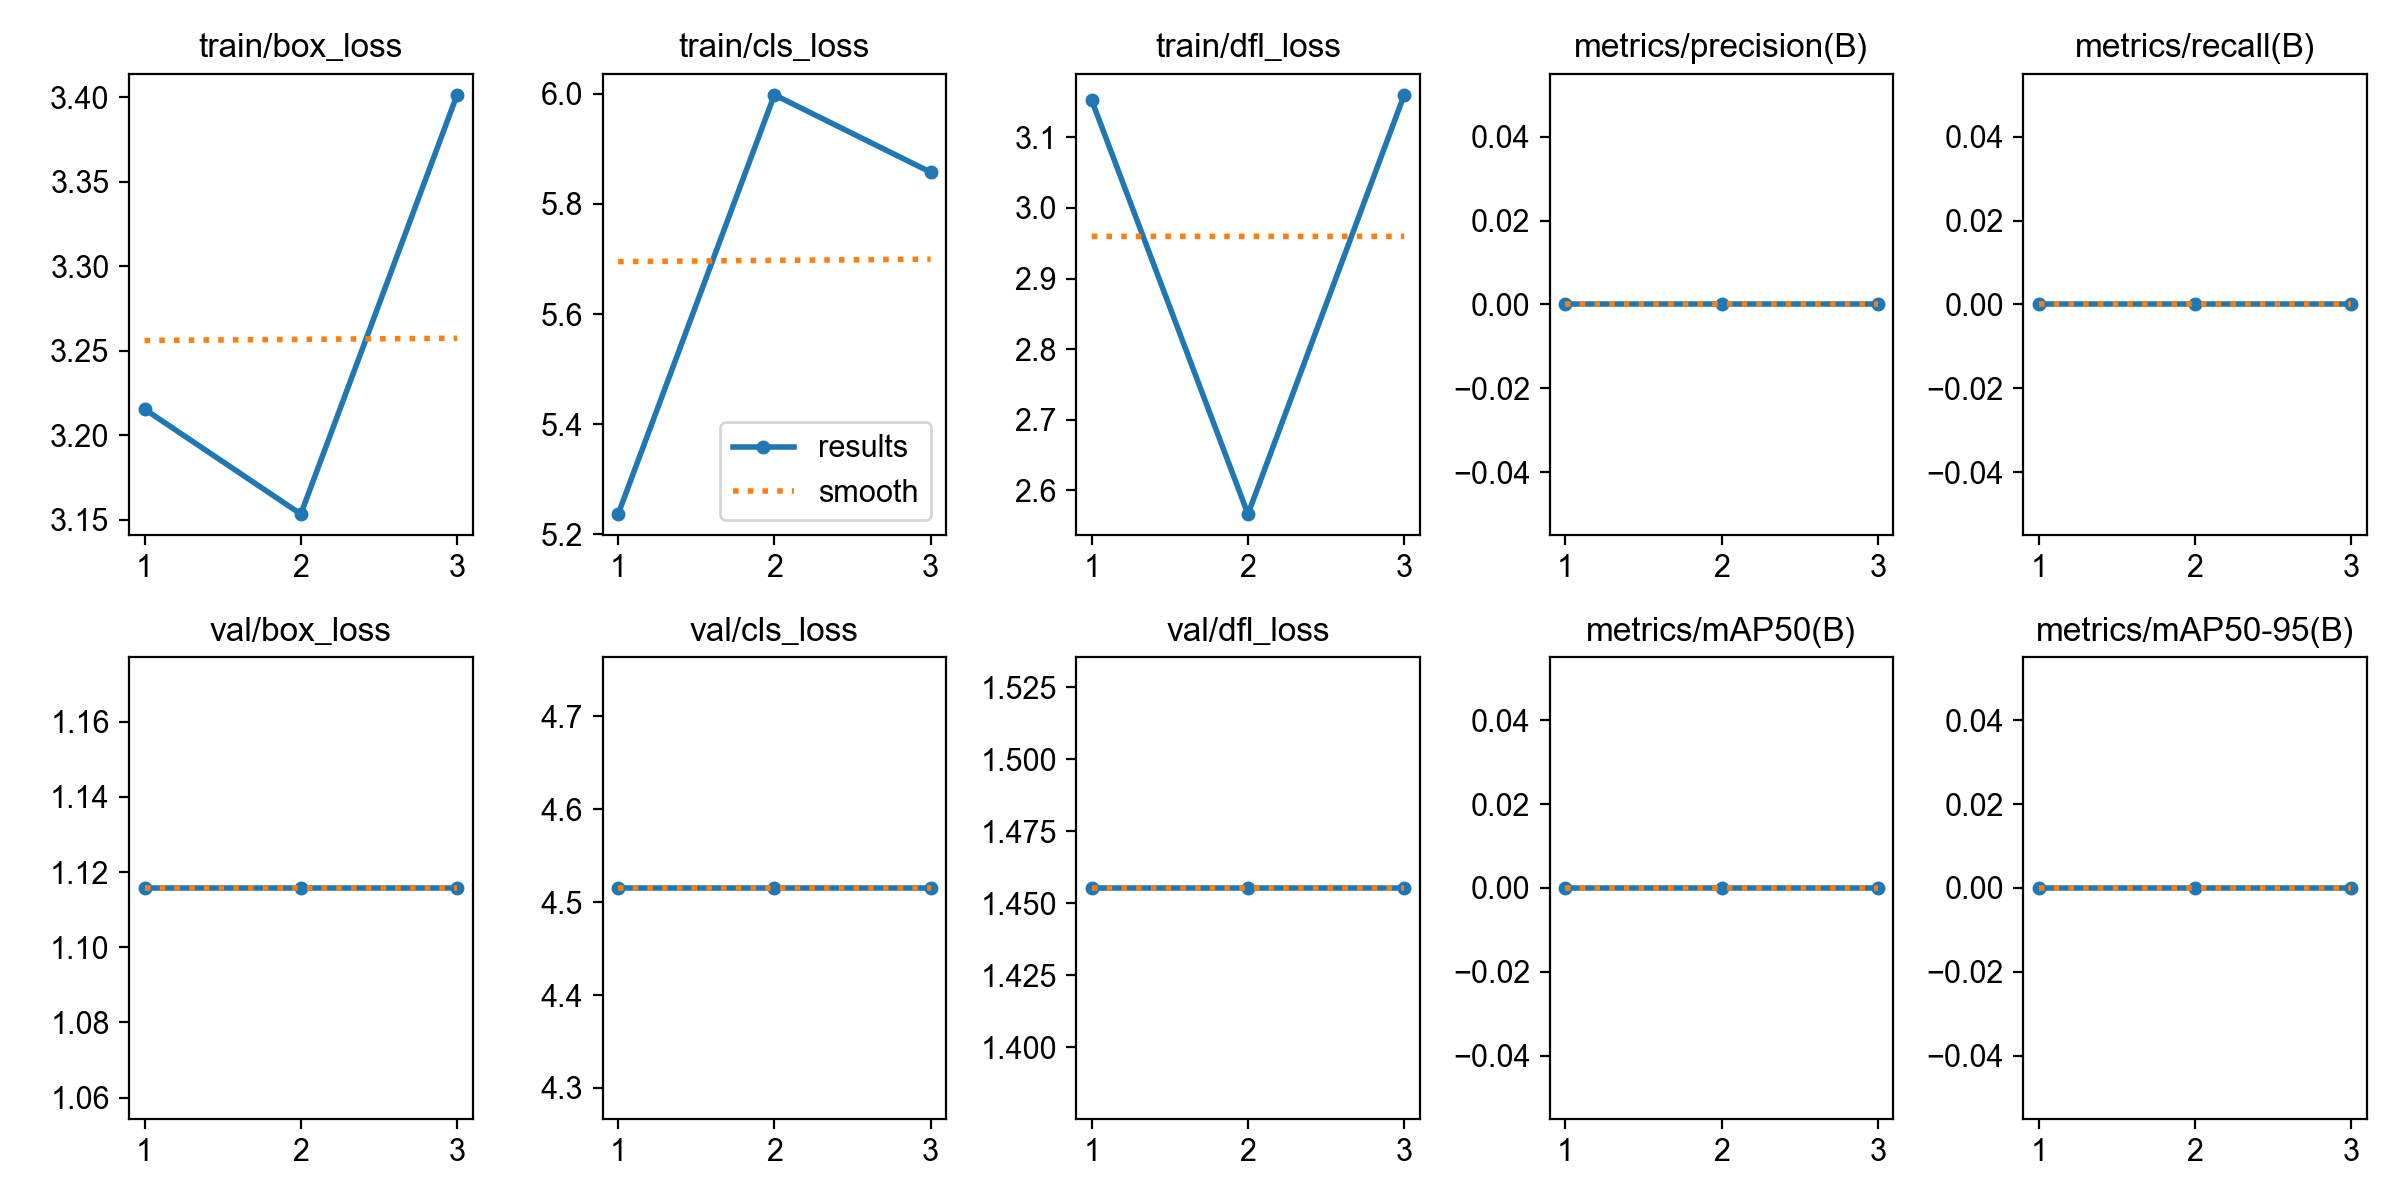

The data file committed next to this chart (first rows):
epoch, time, train/box_loss, train/cls_loss, train/dfl_loss, metrics/precision(B), metrics/recall(B), metrics/mAP50(B), metrics/mAP50-95(B), val/box_loss, val/cls_loss, val/dfl_loss, lr/pg0, lr/pg1, lr/pg2
1, 15.09, 3.216, 5.237, 3.153, 0, 0, 0, 0, 1.116, 4.515, 1.455, 0.0003125, 0.0003125, 0.0003125
2, 27.68, 3.153, 5.998, 2.567, 0, 0, 0, 0, 1.116, 4.515, 1.455, 0.0006281, 0.0006281, 0.0006281
3, 40.14, 3.401, 5.858, 3.16, 0, 0, 0, 0, 1.116, 4.515, 1.455, 0.000425, 0.000425, 0.000425
